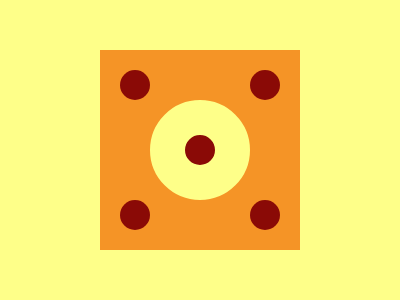

Give the HTML and CSS whose rendering is this image.

<style>
    body {
      background: #FEFF89
    }
    div {
      width: 30px;
      height: 30px;
      background: #8A0A06;
      position: absolute;
    }
    .a {
      border-radius: 100%
    }
    .b {
      left: 100px;
      top: 50px;
      width: 200px;
      height: 200px;
      background: #F59426;
    }
    .c {
      left: 50px;
      top: 50px;
      border: 35px solid #FEFF89;
    }
    .d {
      left: 20px;
      top: 20px;
    }
    .e {
      left: 130px;
    }
    .f {
      top: 130px;
    }
  </style>
  <div class='b'>
    <div class='a c'></div>
    <div class='a d'>
      <div class='a e'></div>
      <div class='a f'>
        <div class='a e'></div>
      </div>
    </div>
  </div>